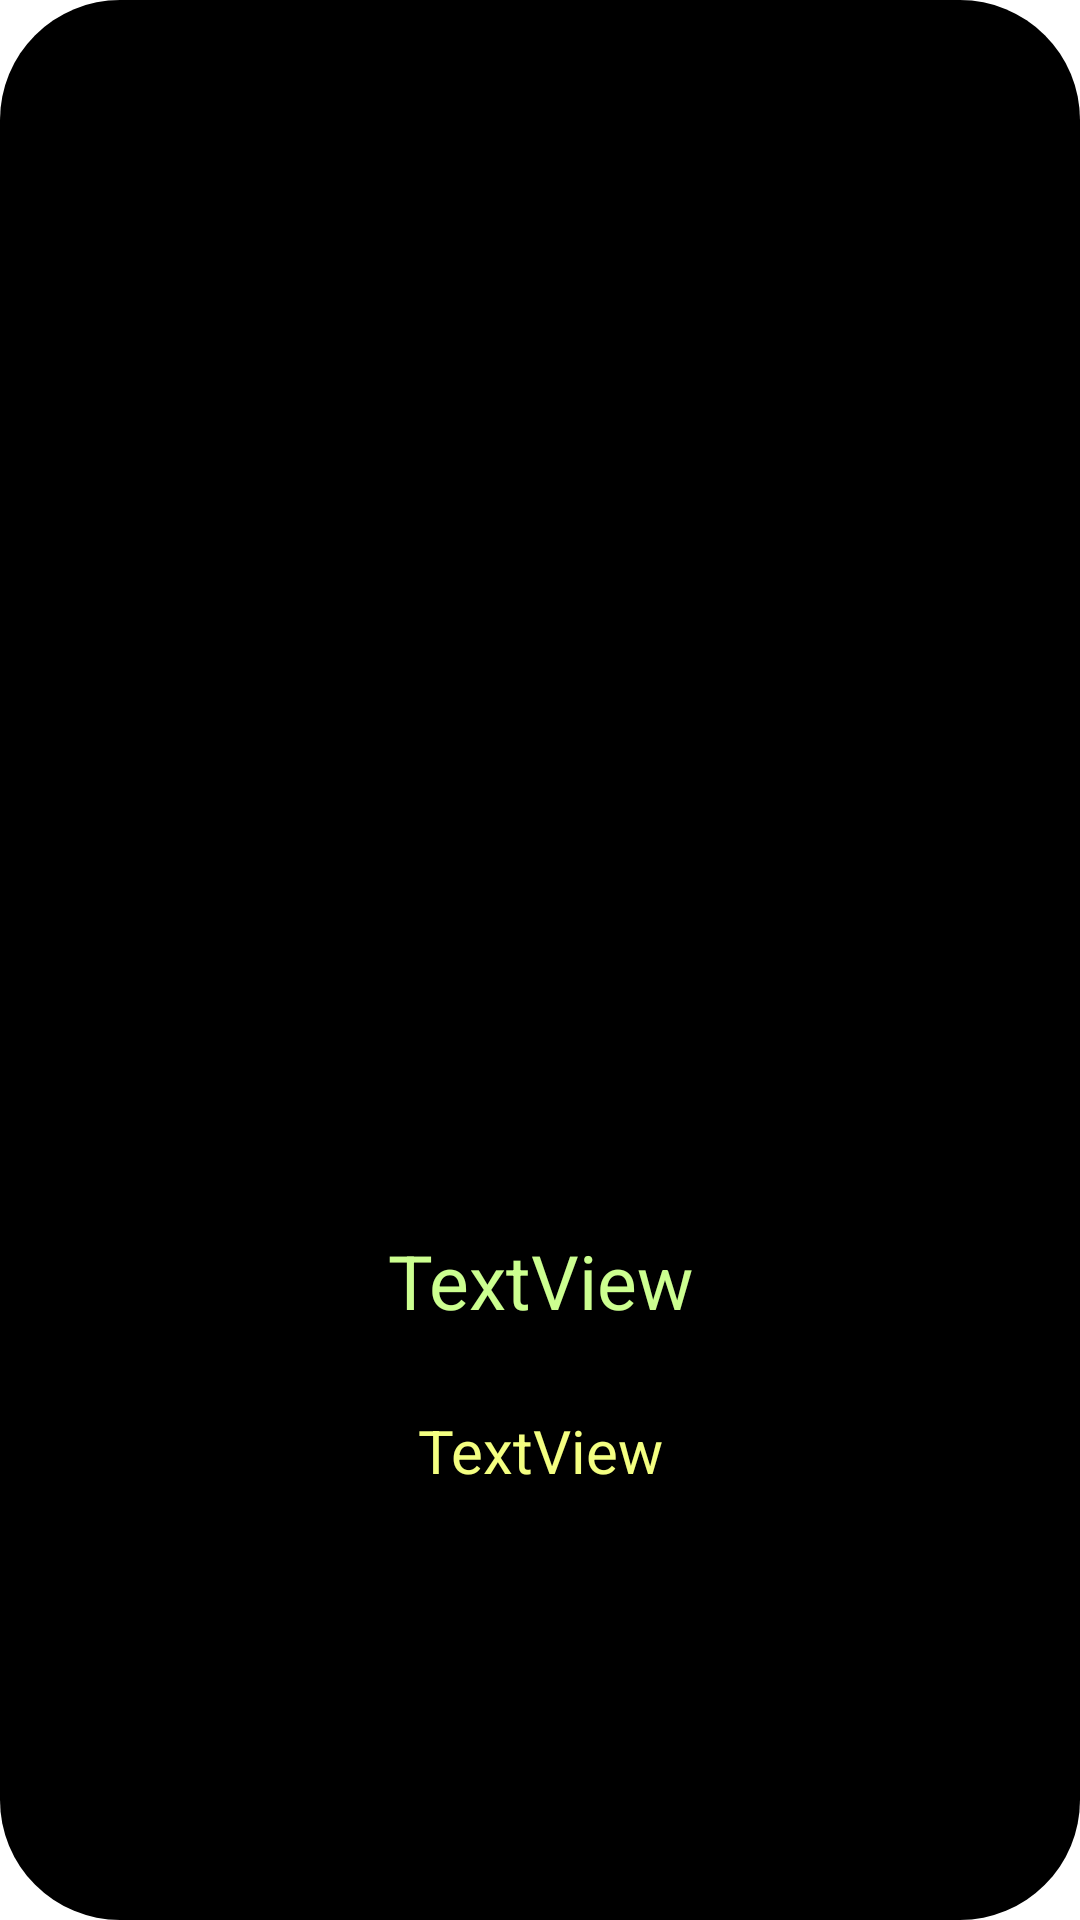

Produce the Android XML layout that renders to this screen, including the resource entries it uses.
<!-- AndroidManifest.xml: application theme Theme.MovieRestApiCall -->
<!-- res/layout/custom_trending_people_listview_item.xml -->
<?xml version="1.0" encoding="utf-8"?>
<androidx.constraintlayout.widget.ConstraintLayout xmlns:android="http://schemas.android.com/apk/res/android"
    xmlns:app="http://schemas.android.com/apk/res-auto"
    xmlns:tools="http://schemas.android.com/tools"
    android:layout_width="match_parent"
    android:layout_height="wrap_content"
    android:background="@drawable/round_corner"
    android:layout_margin="10dp">

    <ImageView
        android:id="@+id/imageView_popular_person"
        android:layout_width="300dp"
        android:layout_height="400dp"
        android:layout_margin="10dp"
        app:layout_constraintEnd_toEndOf="parent"
        app:layout_constraintStart_toStartOf="parent"
        app:layout_constraintTop_toTopOf="parent"
        tools:srcCompat="@tools:sample/avatars"/>

    <TextView
        android:id="@+id/textView_trending_people_name"
        android:layout_width="match_parent"
        android:layout_height="60dp"
        android:text="TextView"
        android:textColor="#CCFF90"
        android:textSize="@dimen/text_sub_heading_size"
        android:textAlignment="center"
        app:layout_constraintEnd_toEndOf="parent"
        app:layout_constraintStart_toStartOf="parent"
        app:layout_constraintTop_toBottomOf="@+id/imageView_popular_person" />

    <TextView
        android:id="@+id/textView_trending_people_work"
        android:layout_width="match_parent"
        android:layout_height="50dp"
        android:text="TextView"
        android:textSize="20sp"
        android:textColor="#F4FF81"
        android:textAlignment="center"
        app:layout_constraintEnd_toEndOf="parent"
        app:layout_constraintStart_toStartOf="parent"
        app:layout_constraintTop_toBottomOf="@+id/textView_trending_people_name" />
</androidx.constraintlayout.widget.ConstraintLayout>
<!-- resources referenced by this layout -->
<resources>
  <dimen name="text_sub_heading_size">25sp</dimen>
  <!-- drawable round_corner (drawable) -->
  <?xml version="1.0" encoding="utf-8"?>
  <shape
      xmlns:android="http://schemas.android.com/apk/res/android"
      android:padding="10dp"
      android:shape="rectangle">
      <solid android:color="@color/black"
          android:dashGap="5dp"
          android:dashWidth="5dp"
          android:width="5dp"/>
      <corners
          android:bottomLeftRadius="40dp"
          android:bottomRightRadius="40dp"
          android:topLeftRadius="40dp"
          android:topRightRadius="40dp" />
  </shape>
  <style name="Theme.MovieRestApiCall" parent="Theme.MaterialComponents.DayNight.DarkActionBar">
          
          <item name="colorPrimary">@color/purple_500</item>
          <item name="colorPrimaryVariant">@color/purple_700</item>
          <item name="colorOnPrimary">@color/white</item>
          
          <item name="colorSecondary">@color/teal_200</item>
          <item name="colorSecondaryVariant">@color/teal_700</item>
          <item name="colorOnSecondary">@color/black</item>
          
          <item name="android:statusBarColor" tools:targetApi="l">?attr/colorPrimaryVariant</item>
          
      </style>
  <color name="black">#FF000000</color>
  <color name="purple_500">#B388FF</color>
  <color name="purple_700">#B388FF</color>
  <color name="white">#FFFFFFFF</color>
  <color name="teal_200">#FF03DAC5</color>
  <color name="teal_700">#FF018786</color>
</resources>
